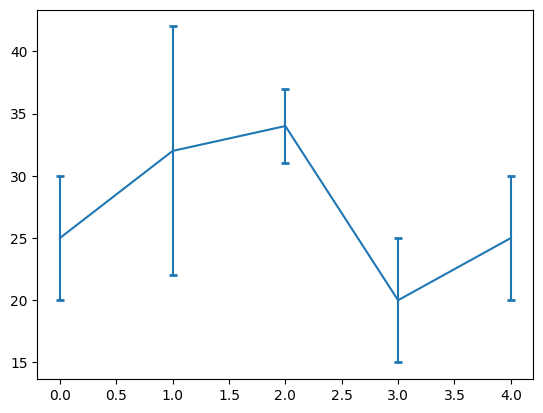

This chart was generated by the following Python code:
import numpy as np
import matplotlib.pyplot as plt

plt.rcParams['font.sans-serif'] = ['SimHei']
plt.rcParams['axes.unicode_minus'] = False

"""
    errorbar()
    x,y:表示数据点的位置
    xerr,yerr:表示数据误差范围
    fmt:连接线的样式
    capsize:横杆的大小
    capthick:横杆的宽度
"""
x = np.arange(5)
y = (25, 32, 34, 20, 25)
y_error = (5, 10, 3, 5, 5)
plt.errorbar(x, y, yerr=y_error, capsize=3, capthick=2)
plt.show()
